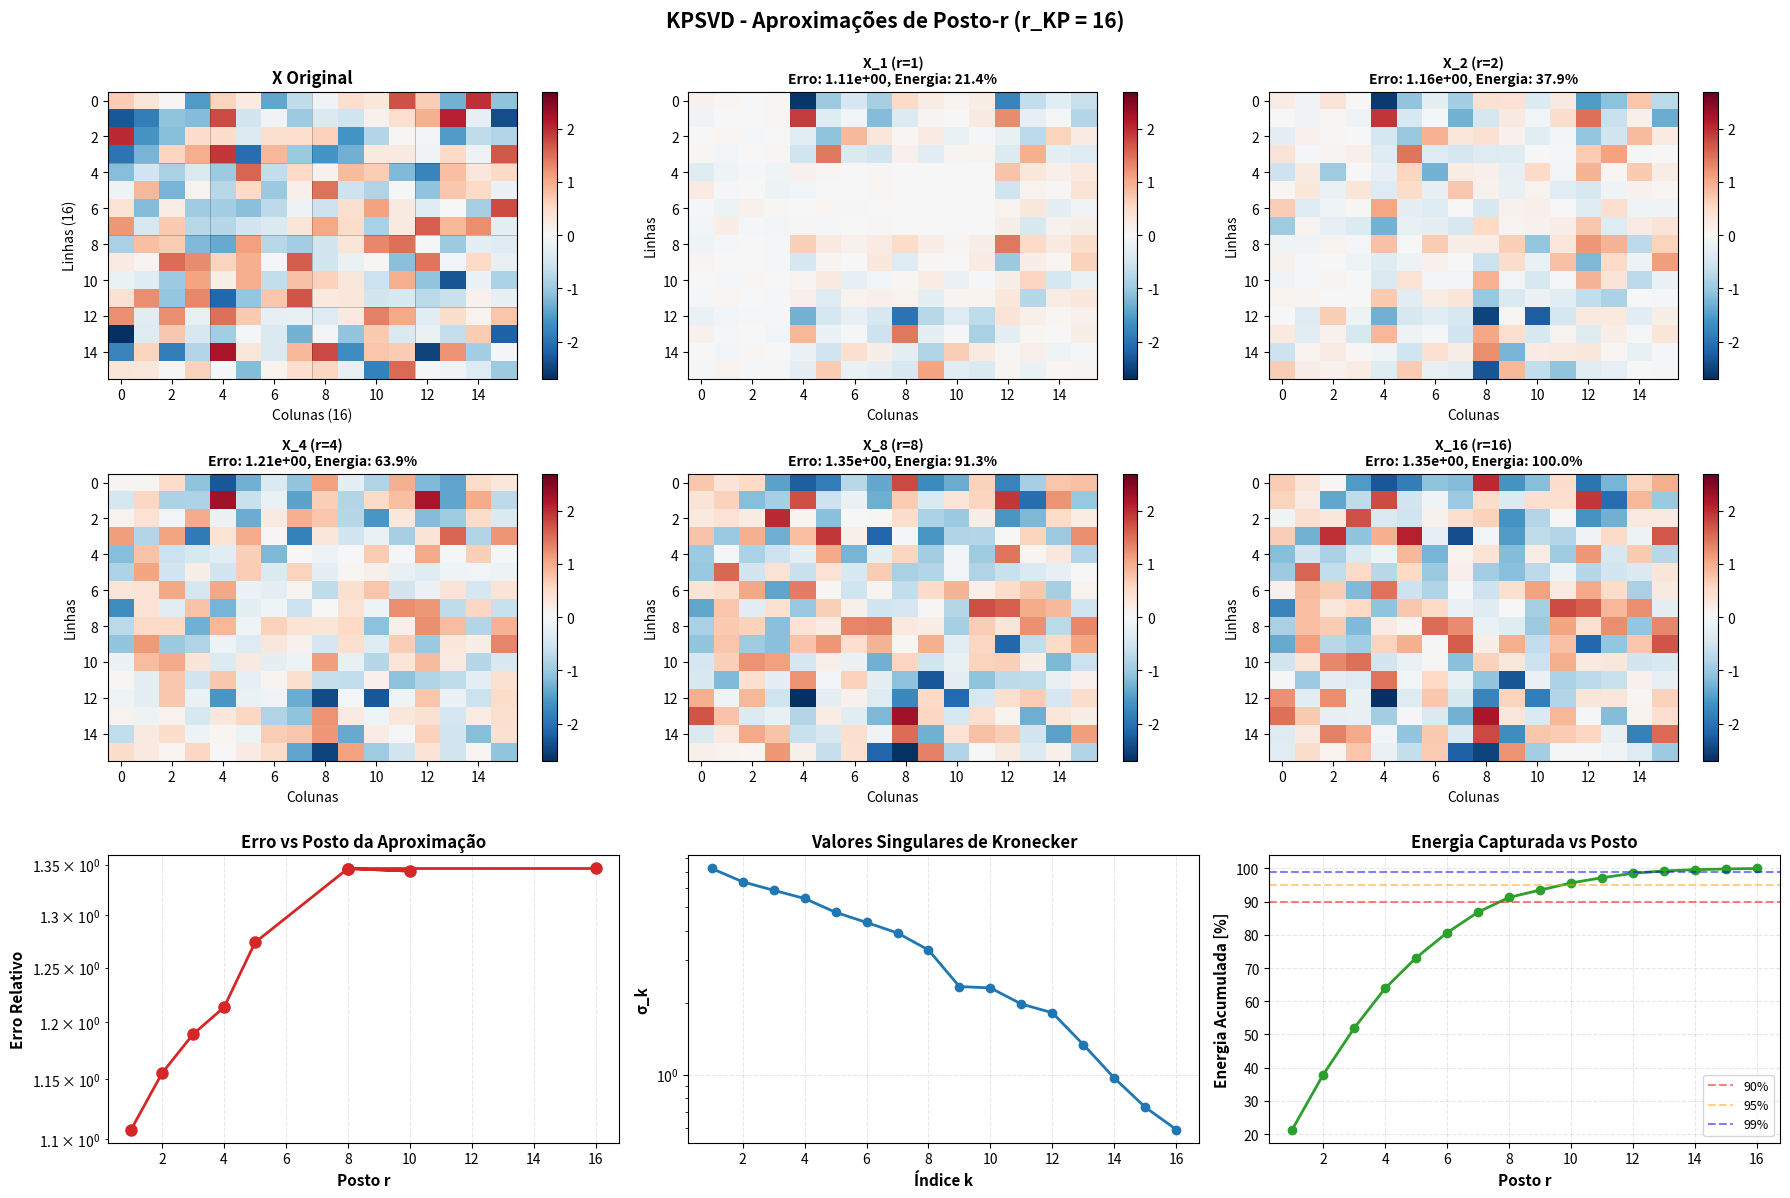

Recreate this plot in Python.
import numpy as np
import matplotlib.pyplot as plt
from scipy.linalg import svd
import warnings
warnings.filterwarnings('ignore')

# ===========================================================================
# DECOMPOSIÇÃO EM VALORES SINGULARES VIA PRODUTO DE KRONECKER (KPSVD)
# PROBLEMA 02: APROXIMAÇÃO DE POSTO-r
# ===========================================================================

class KPSVD_RankApproximation:
    """
    Implementação da KPSVD com análise de aproximação de posto-r.
    
    Objetivo:
    ---------
    1. Gerar matriz em blocos X (M=N=P=Q=4)
    2. Calcular KPSVD e posto-Kronecker r_KP
    3. Para vários valores r ≤ r_KP, calcular aproximação de posto-r
    4. Analisar erro de aproximação
    """

    def __init__(self, M=4, N=4, P=4, Q=4):
        """
        Parâmetros:
        -----------
        M, N : int
            Número de blocos (linhas e colunas)
        P, Q : int
            Dimensões de cada bloco X_{i,j} ∈ C^(P×Q)
        """
        self.M = M
        self.N = N
        self.P = P
        self.Q = Q
        
        print("="*80)
        print("DECOMPOSIÇÃO KPSVD - APROXIMAÇÃO DE POSTO-r")
        print("PROBLEMA 02")
        print("="*80)
        print(f"\nConfiguração:")
        print(f"  • M = N = P = Q = {M}")
        print(f"  • Matriz completa X ∈ C^({M*P}×{N*Q}) = C^({M*P}×{N*Q})")
        print(f"  • Total de blocos: {M}×{N} = {M*N}")
        
        # Gerar matriz em blocos
        self._generate_block_matrix()

    # -------------------------------------------------------
    # Função: Gerar Matriz em Blocos
    # -------------------------------------------------------
    def _generate_block_matrix(self):
        """
        Gera matriz em blocos X_{i,j} = randn(P, Q) para todo i,j.
        """
        print("\nGerando matriz em blocos (Gaussiana real)...")
        
        # Criar matriz de blocos
        self.X_blocks = []
        for i in range(self.M):
            row_blocks = []
            for j in range(self.N):
                # Gerar bloco com randn (distribuição normal real)
                block = np.random.randn(self.P, self.Q)
                row_blocks.append(block)
            self.X_blocks.append(row_blocks)
        
        # Converter para matriz completa
        self.X_full = np.block(self.X_blocks)
        
        print(f"✓ Matriz gerada: X ∈ R^({self.X_full.shape[0]}×{self.X_full.shape[1]})")
        print(f"  • Elementos: distribuição Gaussiana real N(0,1)")
        print(f"  • ||X||_F = {np.linalg.norm(self.X_full, 'fro'):.4f}")
        print(f"  • min(X) = {np.min(self.X_full):.4f}")
        print(f"  • max(X) = {np.max(self.X_full):.4f}")

    # -------------------------------------------------------
    # Função: KPSVD - Decomposição
    # -------------------------------------------------------
    def compute_kpsvd(self):
        """
        Computa a decomposição KPSVD completa.
        """
        print("\n" + "-"*80)
        print("COMPUTANDO KPSVD")
        print("-"*80)
        
        # SVD padrão
        print("  1. Aplicando SVD padrão...")
        U_full, S, Vh_full = svd(self.X_full, full_matrices=True)
        
        print(f"     • U ∈ R^({U_full.shape[0]}×{U_full.shape[1]})")
        print(f"     • S: {len(S)} valores singulares")
        print(f"     • V^T ∈ R^({Vh_full.shape[0]}×{Vh_full.shape[1]})")
        
        # Determinar posto de Kronecker
        print("\n  2. Determinando posto de Kronecker...")
        tol = max(self.X_full.shape) * np.finfo(float).eps * S[0]
        r_KP = np.sum(S > tol)
        
        print(f"     • Tolerância: {tol:.4e}")
        print(f"     • σ_max = {S[0]:.4e}")
        print(f"     • σ_min (não-zero) = {S[r_KP-1]:.4e}")
        print(f"     • Posto de Kronecker r_KP = {r_KP}")
        
        # Extrair valores singulares
        print("\n  3. Valores singulares de Kronecker:")
        sigma = S[:r_KP]
        
        # Mostrar todos os valores singulares
        print(f"     • Top 10 valores singulares:")
        for k in range(min(10, r_KP)):
            percentage = (sigma[k]**2 / np.sum(sigma**2)) * 100
            print(f"       σ_{k+1:2d} = {sigma[k]:8.4f}  ({percentage:5.2f}% da energia)")
        
        # Reshape vetores singulares
        print("\n  4. Construindo matrizes U_k e V_k...")
        U_matrices = []
        V_matrices = []
        
        for k in range(r_KP):
            u_k = U_full[:, k]
            v_k = Vh_full[k, :]
            
            U_k = u_k.reshape(self.M, self.P)
            V_k = v_k.reshape(self.N, self.Q)
            
            U_matrices.append(U_k)
            V_matrices.append(V_k)
        
        print(f"     ✓ Construídas {r_KP} matrizes U_k ∈ R^({self.M}×{self.P})")
        print(f"     ✓ Construídas {r_KP} matrizes V_k ∈ R^({self.N}×{self.Q})")
        
        # Armazenar resultados
        self.sigma = sigma
        self.U_matrices = U_matrices
        self.V_matrices = V_matrices
        self.r_KP = r_KP
        
        print("-"*80)
        print("✓ KPSVD computada com sucesso!")
        
        return sigma, U_matrices, V_matrices, r_KP

    # -------------------------------------------------------
    # Função: Aproximação de Posto-r
    # -------------------------------------------------------
    def rank_r_approximation(self, r):
        """
        Calcula a aproximação de posto-r de X.
        
        X_r = Σ_{k=1}^r σ_k (U_k ⊗ V_k)
        
        Parâmetros:
        -----------
        r : int
            Posto da aproximação (r ≤ r_KP)
            
        Retorno:
        --------
        X_r : ndarray
            Aproximação de posto-r
        """
        if r > self.r_KP:
            print(f"⚠ Aviso: r={r} > r_KP={self.r_KP}, usando r={self.r_KP}")
            r = self.r_KP
        
        X_r = np.zeros_like(self.X_full)
        
        for k in range(r):
            term = self.sigma[k] * np.kron(self.U_matrices[k], self.V_matrices[k])
            X_r += term
        
        return X_r

    # -------------------------------------------------------
    # Função: Análise de Aproximação para Vários Postos
    # -------------------------------------------------------
    def analyze_rank_approximations(self):
        """
        Analisa erro de aproximação para vários valores de r.
        """
        print("\n" + "="*80)
        print("ANÁLISE DE APROXIMAÇÕES DE POSTO-r")
        print("="*80)
        
        # Escolher valores de r para analisar
        if self.r_KP <= 10:
            rank_values = list(range(1, self.r_KP + 1))
        else:
            rank_values = [1, 2, 3, 4, 5, 8, 10, self.r_KP//2, self.r_KP]
        
        print(f"\nValores de r analisados: {rank_values}")
        
        # Calcular erros para cada r
        self.rank_results = []
        
        print("\n" + "-"*80)
        print(f"{'r':<5} {'||X - X_r||_F':<18} {'Erro Relativo':<18} {'Energia [%]':<12}")
        print("-"*80)
        
        norm_X = np.linalg.norm(self.X_full, 'fro')
        total_energy = np.sum(self.sigma**2)
        
        for r in rank_values:
            # Calcular aproximação
            X_r = self.rank_r_approximation(r)
            
            # Calcular erro
            error_abs = np.linalg.norm(self.X_full - X_r, 'fro')
            error_rel = error_abs / norm_X
            
            # Calcular energia capturada
            energy_captured = np.sum(self.sigma[:r]**2) / total_energy * 100
            
            # Armazenar resultados
            self.rank_results.append({
                'r': r,
                'X_r': X_r,
                'error_abs': error_abs,
                'error_rel': error_rel,
                'energy': energy_captured
            })
            
            print(f"{r:<5} {error_abs:<18.4e} {error_rel:<18.4e} {energy_captured:<12.2f}")
        
        print("-"*80)
        
        # Análise adicional
        print("\nOBSERVAÇÕES:")
        
        # Encontrar r para 90%, 95%, 99% de energia
        energy_cumsum = np.cumsum(self.sigma**2) / total_energy
        r_90 = np.searchsorted(energy_cumsum, 0.90) + 1
        r_95 = np.searchsorted(energy_cumsum, 0.95) + 1
        r_99 = np.searchsorted(energy_cumsum, 0.99) + 1
        
        print(f"  • Para 90% da energia: r = {r_90} (de {self.r_KP})")
        print(f"  • Para 95% da energia: r = {r_95} (de {self.r_KP})")
        print(f"  • Para 99% da energia: r = {r_99} (de {self.r_KP})")
        
        # Taxa de compressão
        original_params = self.M * self.P * self.N * self.Q
        compressed_params_90 = r_90 * (self.M * self.P + self.N * self.Q + 1)
        compression_90 = original_params / compressed_params_90
        
        print(f"\n  • Taxa de compressão (r={r_90}, 90% energia): {compression_90:.2f}x")
        print(f"    → Parâmetros originais: {original_params}")
        print(f"    → Parâmetros comprimidos: {compressed_params_90}")

    # -------------------------------------------------------
    # Função: Visualização Comparativa
    # -------------------------------------------------------
    def plot_comparisons(self):
        """
        Plota comparações visuais das aproximações.
        """
        fig = plt.figure(figsize=(18, 12))
        
        # Selecionar alguns valores de r para visualizar
        r_values_to_plot = [1, 2, 4, 8, self.r_KP]
        r_values_to_plot = [r for r in r_values_to_plot if r <= self.r_KP]
        
        n_plots = len(r_values_to_plot) + 2  # +2 para original e erro vs r
        
        # ====================================================
        # 1. Matriz Original
        # ====================================================
        ax1 = plt.subplot(3, 3, 1)
        im1 = ax1.imshow(self.X_full, aspect='auto', cmap='RdBu_r', 
                         vmin=-np.max(np.abs(self.X_full)), 
                         vmax=np.max(np.abs(self.X_full)))
        ax1.set_title('X Original', fontsize=12, fontweight='bold')
        ax1.set_xlabel(f'Colunas ({self.N*self.Q})')
        ax1.set_ylabel(f'Linhas ({self.M*self.P})')
        
        # Linhas de blocos
        for i in range(1, self.M):
            ax1.axhline(i * self.P - 0.5, color='black', linewidth=0.5, alpha=0.3)
        for j in range(1, self.N):
            ax1.axvline(j * self.Q - 0.5, color='black', linewidth=0.5, alpha=0.3)
        plt.colorbar(im1, ax=ax1)
        
        # ====================================================
        # 2-6. Aproximações para diferentes r
        # ====================================================
        for idx, r in enumerate(r_values_to_plot[:5]):
            ax = plt.subplot(3, 3, idx + 2)
            
            # Encontrar resultado correspondente
            result = next((res for res in self.rank_results if res['r'] == r), None)
            if result is None:
                X_r = self.rank_r_approximation(r)
                error_rel = np.linalg.norm(self.X_full - X_r, 'fro') / np.linalg.norm(self.X_full, 'fro')
                energy = np.sum(self.sigma[:r]**2) / np.sum(self.sigma**2) * 100
            else:
                X_r = result['X_r']
                error_rel = result['error_rel']
                energy = result['energy']
            
            im = ax.imshow(X_r, aspect='auto', cmap='RdBu_r',
                          vmin=-np.max(np.abs(self.X_full)),
                          vmax=np.max(np.abs(self.X_full)))
            ax.set_title(f'X_{r} (r={r})\nErro: {error_rel:.2e}, Energia: {energy:.1f}%', 
                        fontsize=10, fontweight='bold')
            ax.set_xlabel('Colunas')
            ax.set_ylabel('Linhas')
            plt.colorbar(im, ax=ax)
        
        # ====================================================
        # 7. Erro vs Posto
        # ====================================================
        ax7 = plt.subplot(3, 3, 7)
        errors = [res['error_rel'] for res in self.rank_results]
        ranks = [res['r'] for res in self.rank_results]
        ax7.semilogy(ranks, errors, 'o-', linewidth=2, markersize=8, color='#d62728')
        ax7.set_xlabel('Posto r', fontsize=11, fontweight='bold')
        ax7.set_ylabel('Erro Relativo', fontsize=11, fontweight='bold')
        ax7.set_title('Erro vs Posto da Aproximação', fontsize=12, fontweight='bold')
        ax7.grid(True, alpha=0.3, linestyle='--')
        
        # ====================================================
        # 8. Valores Singulares
        # ====================================================
        ax8 = plt.subplot(3, 3, 8)
        ax8.semilogy(range(1, len(self.sigma)+1), self.sigma, 'o-', 
                     linewidth=2, markersize=6, color='#1f77b4')
        ax8.set_xlabel('Índice k', fontsize=11, fontweight='bold')
        ax8.set_ylabel('σ_k', fontsize=11, fontweight='bold')
        ax8.set_title('Valores Singulares de Kronecker', fontsize=12, fontweight='bold')
        ax8.grid(True, alpha=0.3, linestyle='--')
        
        # ====================================================
        # 9. Energia Acumulada
        # ====================================================
        ax9 = plt.subplot(3, 3, 9)
        energy_cumsum = np.cumsum(self.sigma**2) / np.sum(self.sigma**2) * 100
        ax9.plot(range(1, len(energy_cumsum)+1), energy_cumsum, 'o-', 
                linewidth=2, markersize=6, color='#2ca02c')
        ax9.axhline(90, color='r', linestyle='--', alpha=0.5, label='90%')
        ax9.axhline(95, color='orange', linestyle='--', alpha=0.5, label='95%')
        ax9.axhline(99, color='blue', linestyle='--', alpha=0.5, label='99%')
        ax9.set_xlabel('Posto r', fontsize=11, fontweight='bold')
        ax9.set_ylabel('Energia Acumulada [%]', fontsize=11, fontweight='bold')
        ax9.set_title('Energia Capturada vs Posto', fontsize=12, fontweight='bold')
        ax9.legend(fontsize=9)
        ax9.grid(True, alpha=0.3, linestyle='--')
        
        plt.suptitle(f'KPSVD - Aproximações de Posto-r (r_KP = {self.r_KP})', 
                    fontsize=15, fontweight='bold', y=0.995)
        plt.tight_layout()
        plt.savefig('kpsvd_problema02_rank_approximations.png', dpi=150, bbox_inches='tight')
        plt.show()

    # -------------------------------------------------------
    # Função: Conclusões
    # -------------------------------------------------------
    def print_conclusions(self):
        """
        Imprime conclusões sobre aproximações de posto-r.
        """
        print("\n" + "="*80)
        print("CONCLUSÕES - APROXIMAÇÃO DE POSTO-r VIA KPSVD")
        print("="*80)
        
        print(f"""
1. POSTO DE KRONECKER:
   
   • Posto completo: r_KP = {self.r_KP}
   • Matriz: {self.M*self.P}×{self.N*self.Q} = {self.M*self.P}×{self.N*self.Q}
   • Posto de Kronecker captura estrutura em blocos

2. QUALIDADE DA APROXIMAÇÃO:
   
   • Aproximação de posto-r: X_r = Σ_{{k=1}}^r σ_k (U_k ⊗ V_k)
   • Erro relativo decresce com r
   • Teorema de Eckart-Young: X_r é ÓTIMA em norma de Frobenius
   • ||X - X_r||_F é minimizada para dado r

3. COMPRESSÃO:
   
   ✓ Parâmetros originais: {self.M*self.P*self.N*self.Q}
   ✓ Parâmetros posto-r: r × (MP + NQ + 1) 
   ✓ Para r << r_KP: compressão significativa
   ✓ Trade-off entre erro e compressão

4. INTERPRETAÇÃO DOS VALORES SINGULARES:
   
   • σ_k grande → termo importante
   • σ_k pequeno → termo pouco relevante
   • Decaimento rápido → matriz altamente compressível
   • Decaimento lento → necessita muitos termos

5. APLICAÇÕES PRÁTICAS:
   
   ✓ Compressão de dados estruturados
   ✓ Filtragem de ruído (mantendo r termos principais)
   ✓ Redução de dimensionalidade
   ✓ Análise de componentes principais estruturada
   ✓ Regularização em problemas inversos

6. TEOREMA FUNDAMENTAL (Aproximação Ótima):
   
   Para qualquer r < r_KP:
   
   X_r = arg min_{{rank-Kronecker(Y)≤r}} ||X - Y||_F
   
   A aproximação KPSVD de posto-r é a MELHOR aproximação
   possível em termos de norma de Frobenius!
""")
        
        print("="*80 + "\n")

    # -------------------------------------------------------
    # Função: Executar Análise Completa
    # -------------------------------------------------------
    def run(self):
        """Executa análise completa."""
        
        # Computar KPSVD
        self.compute_kpsvd()
        
        # Analisar aproximações
        self.analyze_rank_approximations()
        
        # Visualização
        self.plot_comparisons()
        
        # Conclusões
        self.print_conclusions()


# ===========================================================================
# MAIN
# ===========================================================================

if __name__ == "__main__":
    # Criar e executar análise
    kpsvd = KPSVD_RankApproximation(M=4, N=4, P=4, Q=4)
    kpsvd.run()